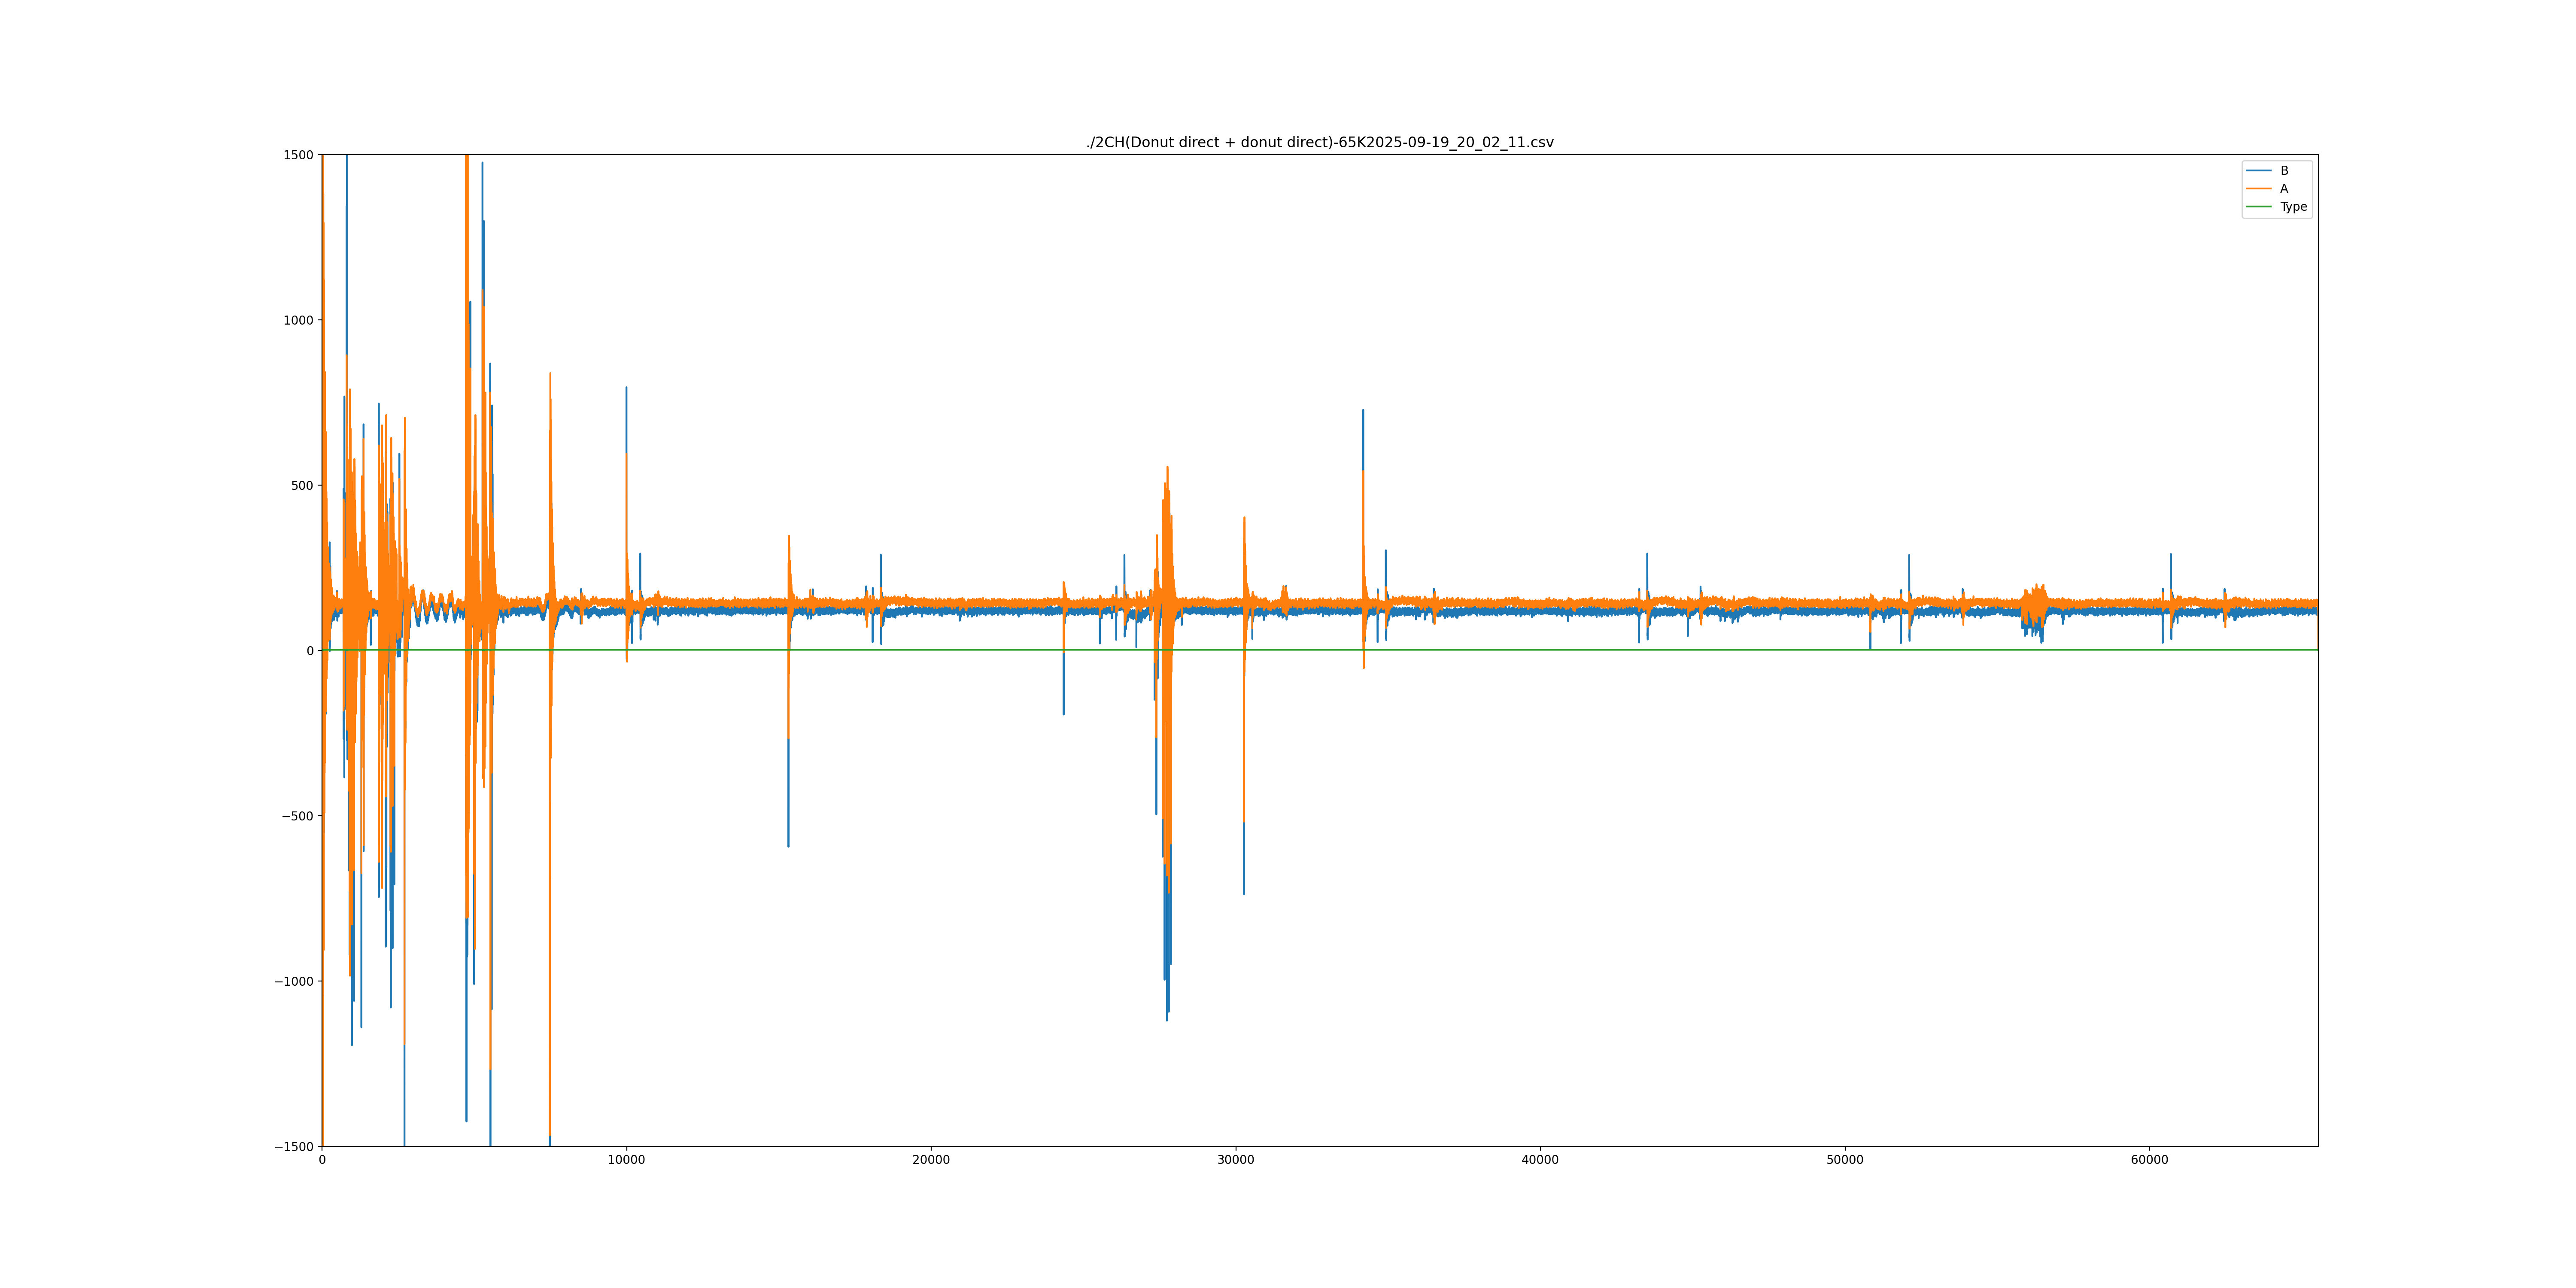

Source data for this figure (header and first rows):
Ix| Type| A| B
0| 0| -5544| -6276
1| 0| -2817| -3106
2| 0| -510| -936
3| 0| 360| -186
4| 2| -1637| -1413
5| 2| -2627| -1526
6| 0| -344| 461
7| 0| 1207| 555
8| 2| -66| -1048
9| 2| -1817| -1328
10| 2| -746| 979
11| 0| 1357| 1357
12| 2| 1420| -234
13| 0| -421| -999
14| 2| -1331| 97
15| 2| 823| 1438
16| 2| 2297| 246
17| 0| 1091| -1081
18| 0| -428| 255
19| 0| 269| 1744
20| 2| 2017| 1064
21| 2| 2087| 2
22| 0| 138| 229
23| 2| -912| 1597
24| 2| 417| 1321
25| 0| 1641| -186
26| 2| 533| -494
27| 2| -934| 933
28| 2| -879| 1218
29| 2| 598| -66
30| 2| 937| -609
31| 2| -721| 391
32| 2| -1509| 1232
33| 2| -511| 194
34| 0| 703| -1036
35| 2| 287| -444
36| 2| -797| 594
37| 2| -612| 71
38| 2| 752| -964
39| 2| 1320| -547
40| 2| 210| 665
41| 2| -424| 712
42| 2| 443| -297
43| 2| 1381| -471
44| 2| 1117| 673
45| 2| -7| 924
46| 2| 36| -83
47| 2| 1097| -412
48| 2| 1294| 454
49| 2| 212| 1179
50| 2| -578| 642
51| 2| -35| -77
52| 2| 711| 406
53| 2| 333| 1133
54| 2| -756| 654
55| 2| -781| -242
56| 2| 262| -121
57| 2| 524| 523
58| 2| -291| 472
59| 2| -906| -254
... 65,480 more rows
